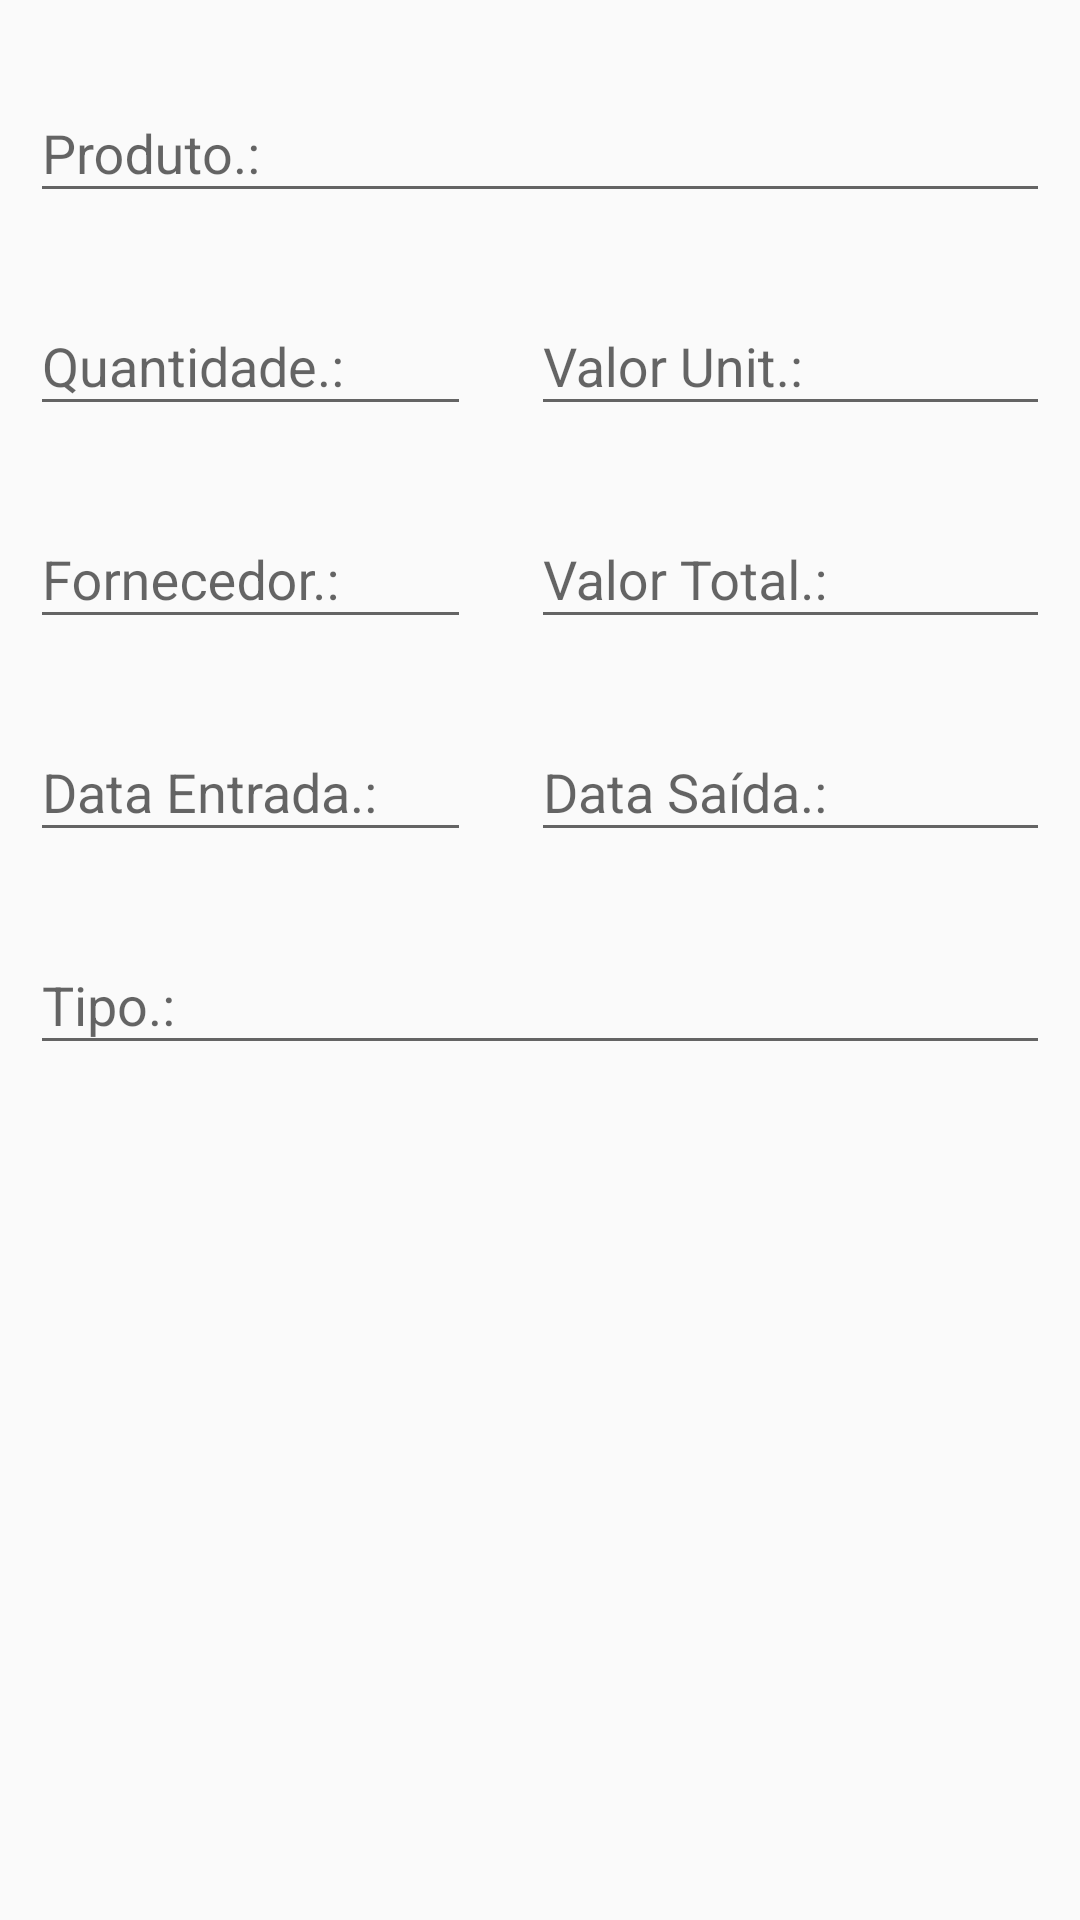

Reconstruct the res/layout file that produces this screen, plus the resources it refers to.
<!-- AndroidManifest.xml: application theme AppTheme -->
<!-- res/layout/estoque_view_product.xml -->
<?xml version="1.0" encoding="utf-8"?>
<ScrollView
	xmlns:android="http://schemas.android.com/apk/res/android"
	xmlns:app="http://schemas.android.com/apk/res-auto"
    xmlns:tools="http://schemas.android.com/tools"
	android:layout_width="fill_parent"
	android:layout_height="fill_parent"
	android:orientation="vertical">
	<LinearLayout
		android:layout_marginTop="10dp"
		android:orientation="vertical"
		android:layout_width="fill_parent"
		android:layout_height="fill_parent">
		<com.google.android.material.textfield.TextInputLayout
			android:layout_width="wrap_content"
			android:layout_height="wrap_content"
			android:layout_marginTop="5dp"
			app:hintTextAppearance="@style/HintText"
		>
			<com.google.android.material.textfield.TextInputEditText
				android:layout_width="wrap_content"
				android:ems="20"
				android:id="@+id/pessoa"
				android:layout_margin="10dp"
				android:layout_height="wrap_content"
				android:hint="Produto.:" />

		</com.google.android.material.textfield.TextInputLayout>

		<LinearLayout
			android:orientation="horizontal"
			android:layout_width="wrap_content"
			android:layout_height="wrap_content">

			<com.google.android.material.textfield.TextInputLayout
				android:layout_width="wrap_content"
				android:layout_height="wrap_content"
				android:layout_marginTop="5dp"
				app:hintTextAppearance="@style/HintText"
			>
				<com.google.android.material.textfield.TextInputEditText
					android:layout_width="wrap_content"
					android:ems="7"
					android:inputType="numberDecimal"
					android:id="@+id/quant"
					android:layout_margin="10dp"
					android:layout_height="wrap_content"
					android:hint="Quantidade.:" />

			</com.google.android.material.textfield.TextInputLayout>

			<com.google.android.material.textfield.TextInputLayout
				android:layout_width="wrap_content"
				android:layout_height="wrap_content"
				android:layout_marginTop="5dp"
				app:hintTextAppearance="@style/HintText"
			>
				<com.google.android.material.textfield.TextInputEditText
					android:layout_width="wrap_content"
					android:ems="50"
					android:id="@+id/valor"
					android:inputType="numberDecimal"
					android:layout_margin="10dp"
					android:layout_height="wrap_content"
					android:hint="Valor Unit.:" />

			</com.google.android.material.textfield.TextInputLayout>


		</LinearLayout>

		<LinearLayout
			android:orientation="horizontal"
			android:layout_width="wrap_content"
			android:layout_height="wrap_content">

			<com.google.android.material.textfield.TextInputLayout
				android:layout_width="wrap_content"
				android:layout_height="wrap_content"
				android:layout_marginTop="5dp"
				app:hintTextAppearance="@style/HintText"
			>
				<com.google.android.material.textfield.TextInputEditText
					android:layout_width="wrap_content"
					android:ems="7"
					android:inputType="text"
					android:id="@+id/forn"
					android:layout_margin="10dp"
					android:layout_height="wrap_content"
					android:hint="Fornecedor.:" />

			</com.google.android.material.textfield.TextInputLayout>

			<com.google.android.material.textfield.TextInputLayout
				android:layout_width="wrap_content"
				android:layout_height="wrap_content"
				android:layout_marginTop="5dp"
				app:hintTextAppearance="@style/HintText"
			>
				<com.google.android.material.textfield.TextInputEditText
					android:layout_width="wrap_content"
					android:ems="50"
					android:id="@+id/etotal"
					android:inputType="numberDecimal"
					android:layout_margin="10dp"
					android:layout_height="wrap_content"
					android:hint="Valor Total.:" />

			</com.google.android.material.textfield.TextInputLayout>
		</LinearLayout>
		
		<LinearLayout
			android:orientation="horizontal"
			android:layout_width="wrap_content"
			android:layout_height="wrap_content">

			<com.google.android.material.textfield.TextInputLayout
				android:layout_width="wrap_content"
				android:layout_height="wrap_content"
				android:layout_marginTop="5dp"
				app:hintTextAppearance="@style/HintText"
			>
				<com.google.android.material.textfield.TextInputEditText
					android:layout_width="wrap_content"
					android:ems="7"
					android:inputType="text"
					android:id="@+id/dIn"
					android:layout_margin="10dp"
					android:layout_height="wrap_content"
					android:hint="Data Entrada.:" />

			</com.google.android.material.textfield.TextInputLayout>

			<com.google.android.material.textfield.TextInputLayout
				android:layout_width="wrap_content"
				android:layout_height="wrap_content"
				android:layout_marginTop="5dp"
				app:hintTextAppearance="@style/HintText"
			>
				<com.google.android.material.textfield.TextInputEditText
					android:layout_width="wrap_content"
					android:ems="20"
					android:inputType="text"
					android:id="@+id/dOut"
					android:layout_margin="10dp"
					android:layout_height="wrap_content"
					android:hint="Data Saída.:" />

			</com.google.android.material.textfield.TextInputLayout>

		</LinearLayout>
		
		<LinearLayout
			android:orientation="horizontal"
			android:layout_width="match_parent"
			android:layout_height="wrap_content">
			<com.google.android.material.textfield.TextInputLayout
				android:layout_width="wrap_content"
				android:layout_height="wrap_content"
				android:layout_marginTop="5dp"
				app:hintTextAppearance="@style/HintText"
			>
				<com.google.android.material.textfield.TextInputEditText
					android:layout_width="wrap_content"
					android:ems="20"
					android:id="@+id/tipo"
					android:layout_margin="10dp"
					android:layout_height="wrap_content"
					android:hint="Tipo.:" />

			</com.google.android.material.textfield.TextInputLayout>

		</LinearLayout>
	</LinearLayout>
</ScrollView>
<!-- resources referenced by this layout -->
<resources>
  <style name="HintText" parent="TextAppearance.Design.Hint">
          <item name="android:textSize">16sp</item>
          <item name="android:textColor">#201F22</item>
      </style>
  <style name="AppTheme" parent="Theme.AppCompat.Light.DarkActionBar">
          
          <item name="colorPrimary">@color/colorPrimary</item>
          <item name="colorPrimaryDark">@color/colorPrimaryDark</item>
          <item name="colorAccent">@color/colorAccent</item>
      </style>
  <color name="colorPrimary">#0F0F12</color>
  <color name="colorPrimaryDark">#0F0F12</color>
  <color name="colorAccent">#26DD35</color>
</resources>
